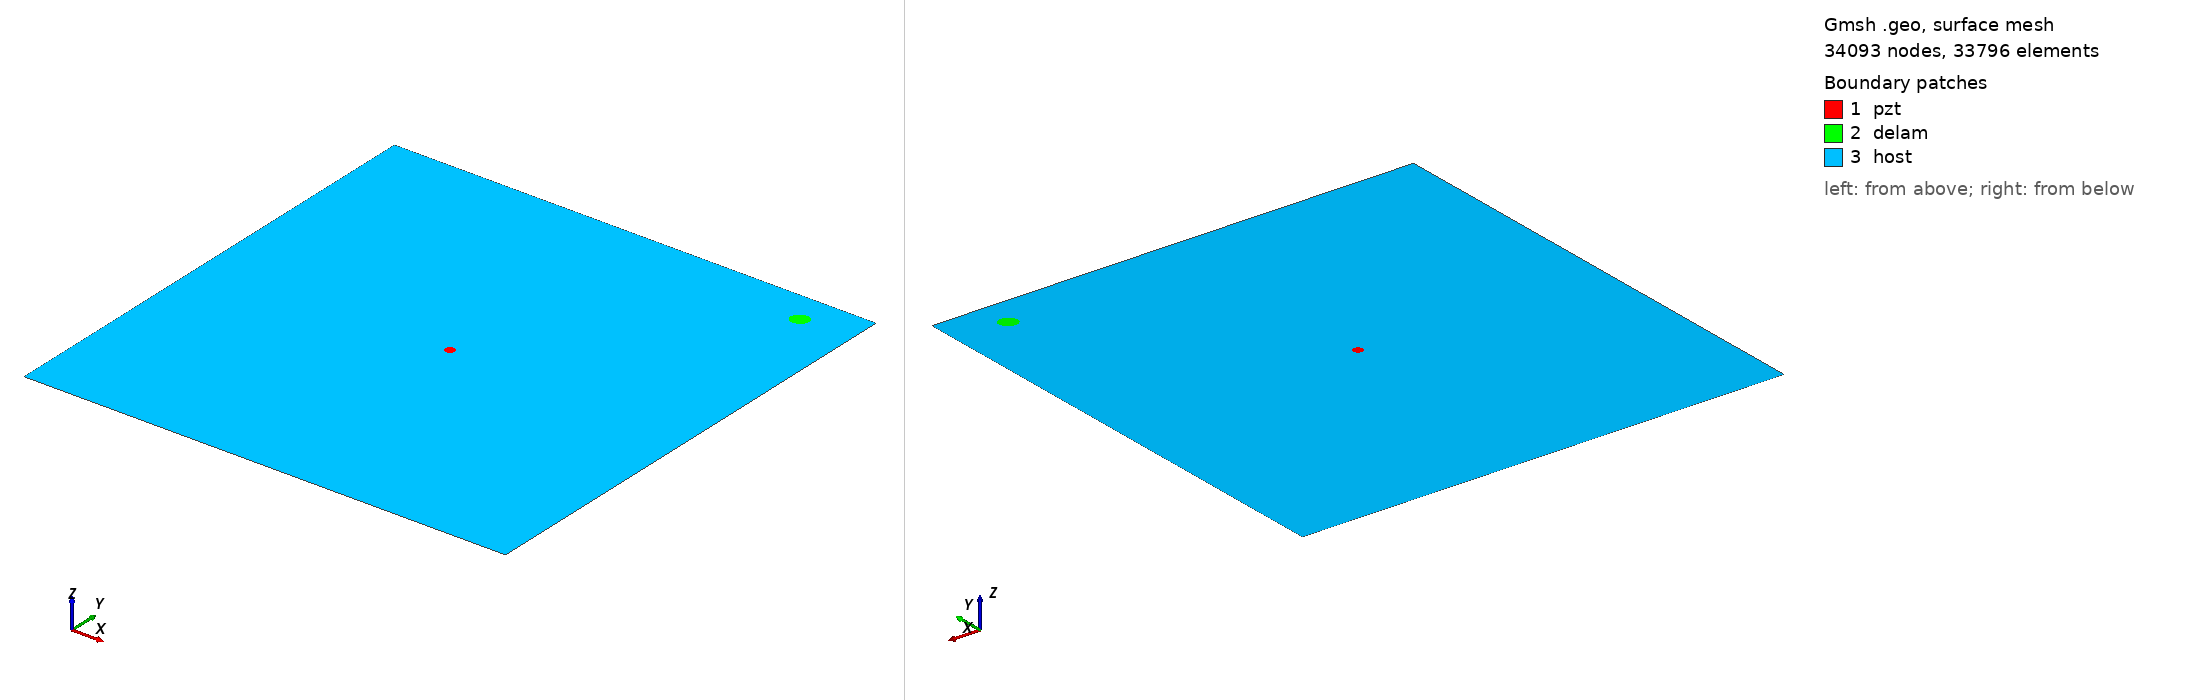

Gmsh geometry script, surface-meshed: 34093 nodes, 33796 surface elements. Boundary patches (legend numbers): 1 pzt, 2 delam, 3 host. Left view from above one corner, right view from below the opposite corner. Legend entries are the model's physical surfaces. The drawing asked Gmsh for element sizes between 1% and 20% of the model's largest extent; the script's own settings can give other sizes.

=== m1_rand_single_delam_88.geo (drawn) ===
SetFactory("OpenCASCADE");
L=0.500000; 
W=0.500000; 
a=0.009426; 
b=0.007912; 
x=0.446115; 
y=0.467237; 
alpha=0.187917 *Pi; 
r=0.005000; 
xpzt=0.250000; 
ypzt=0.250000; 
//+
Point(1) = {0, 0, 0, 1.0};
//+
Point(2) = {L, 0, 0, 1.0};
//+
Point(3) = {L, W, 0, 1.0};
//+
Point(4) = {0, W, 0, 1.0};
//+
Line(1) = {1, 2};
//+
Line(2) = {2, 3};
//+
Line(3) = {3, 4};
//+
Line(4) = {4, 1};
//+
Circle(5) = {xpzt, ypzt, -0, r, 0, 2*Pi};
//+
Ellipse(6) = {x, y, -0, a, b, 0, 2*Pi};
//+
Rotate {{0, 0, 1}, {x, y, 0}, alpha} {
  Curve{6}; 
}
//+
Curve Loop(1) = {4, 1, 2, 3};
//+
Curve Loop(2) = {6};
//+
Curve Loop(3) = {5};
//+
Curve Loop(4) = {6};
//+
Curve Loop(5) = {5};
//+
Plane Surface(1) = {5};
//+
Plane Surface(2) = {4};
//+
Plane Surface(3) = {1, 2, 3};
//+
Point(9) = {xpzt, ypzt, 0, 1.0};
//+
Point{9} In Surface {1};// mesh node at centre of pzt
//+
Physical Surface("pzt") = {1};
//+
Physical Surface("delam") = {2};
//+
Physical Surface("host") = {3};

Mesh.Algorithm = 6; // Frontal
Mesh.CharacteristicLengthFactor = 0.068000;
Mesh.CharacteristicLengthMin = 0.001000;
Mesh.CharacteristicLengthMax = 0.200000;
Mesh.RecombineAll = 1; // Apply recombination algorithm
Mesh.SubdivisionAlgorithm = 1; // 1: all quadrangles
Mesh.Smoothing = 1;
